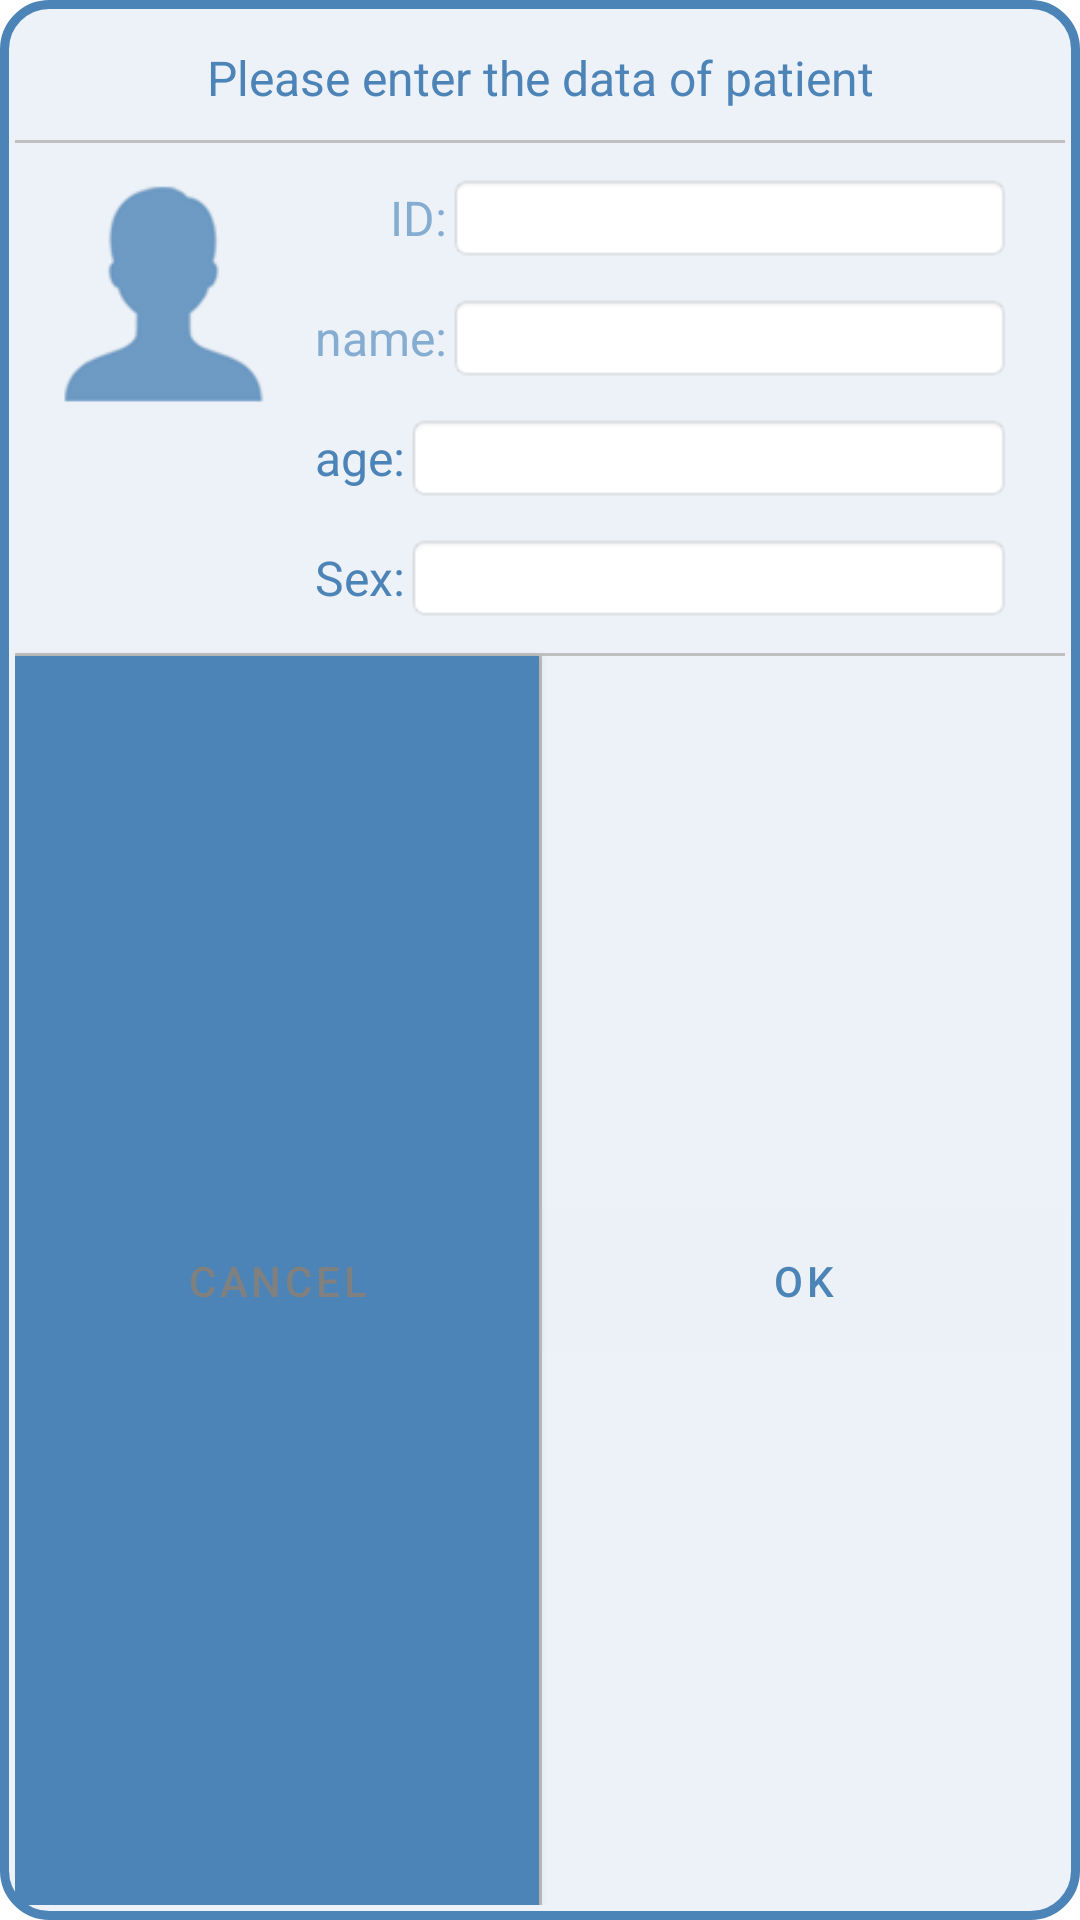

This screen was rendered from an Android layout file. Write that file and the resources it references.
<!-- AndroidManifest.xml: application theme Theme.ParoApplication -->
<!-- res/layout/dialog_patient.xml -->
<?xml version="1.0" encoding="utf-8"?>
<androidx.constraintlayout.widget.ConstraintLayout xmlns:android="http://schemas.android.com/apk/res/android"
    xmlns:app="http://schemas.android.com/apk/res-auto"
    xmlns:tools="http://schemas.android.com/tools"
    android:layout_width="wrap_content"
    android:layout_height="wrap_content"
    android:background="@drawable/dialog_bg">


    <TextView
        android:id="@+id/textViewTittleInDialogPatient"
        android:layout_width="wrap_content"
        android:layout_height="wrap_content"
        android:layout_marginTop="10dp"
        android:paddingStart="10dp"
        android:paddingEnd="10dp"
        android:text="@string/addPatientData"
        android:textColor="@color/colorPrimary"
        android:textSize="@dimen/textSizeRegular"
        app:layout_constraintEnd_toEndOf="parent"
        app:layout_constraintStart_toStartOf="parent"
        app:layout_constraintTop_toTopOf="parent" />

    <View
        android:id="@+id/view"
        android:layout_width="0dp"
        android:layout_height="1dp"
        android:layout_marginTop="10dp"
        android:background="@color/lightGray"
        app:layout_constraintEnd_toEndOf="parent"
        app:layout_constraintStart_toStartOf="parent"
        app:layout_constraintTop_toBottomOf="@+id/textViewTittleInDialogPatient" />

    <ImageView
        android:id="@+id/imageViewInDialogPatient"
        android:layout_width="80dp"
        android:layout_height="80dp"
        android:layout_marginStart="10dp"
        android:layout_marginTop="10dp"
        android:contentDescription="@string/todo"
        app:layout_constraintStart_toStartOf="parent"
        app:layout_constraintTop_toBottomOf="@+id/view"
        app:srcCompat="@drawable/ps" />

    <TextView
        android:id="@+id/textViewPatientIdInDialogPatient"
        android:layout_width="wrap_content"
        android:layout_height="30dp"
        android:gravity="center"
        android:text="@string/id"
        android:textColor="@color/colorAccent"
        android:textSize="@dimen/textSizeRegular"
        app:layout_constraintBottom_toBottomOf="@+id/editTextTextPersonPatientIdInDialogPatient"
        app:layout_constraintEnd_toEndOf="@+id/textViewPatientNameInDialogPatient" />

    <EditText
        android:id="@+id/editTextTextPersonPatientIdInDialogPatient"
        android:layout_width="0dp"
        android:layout_height="30dp"
        android:layout_marginTop="10dp"
        android:autofillHints=""
        android:background="@android:drawable/editbox_background"
        android:ems="10"
        android:inputType="number"
        android:paddingStart="10dp"
        android:paddingEnd="10dp"
        android:textColor="@color/gray"
        android:textSize="@dimen/textSizeRegular"
        app:layout_constraintEnd_toStartOf="@+id/guideline29"
        app:layout_constraintHorizontal_bias="0.0"
        app:layout_constraintStart_toEndOf="@+id/textViewPatientIdInDialogPatient"
        app:layout_constraintTop_toBottomOf="@+id/view"
        tools:ignore="LabelFor"
        tools:text="00000001" />

    <TextView
        android:id="@+id/textViewPatientNameInDialogPatient"
        android:layout_width="wrap_content"
        android:layout_height="30dp"
        android:layout_marginStart="10dp"
        android:layout_marginTop="10dp"
        android:gravity="center"
        android:text="@string/name"
        android:textColor="@color/colorAccent"
        android:textSize="@dimen/textSizeRegular"
        app:layout_constraintStart_toEndOf="@+id/imageViewInDialogPatient"
        app:layout_constraintTop_toBottomOf="@+id/textViewPatientIdInDialogPatient" />

    <EditText
        android:id="@+id/editTextTextPersonPatientNameInDialogPatient"
        android:layout_width="0dp"
        android:layout_height="30dp"
        android:layout_marginTop="10dp"
        android:autofillHints=""
        android:background="@android:drawable/editbox_background"
        android:ems="10"
        android:gravity="start|center_vertical"
        android:inputType="text"
        android:paddingStart="10dp"
        android:paddingEnd="10dp"
        android:textColor="@color/gray"
        android:textSize="@dimen/textSizeRegular"
        app:layout_constraintEnd_toStartOf="@+id/guideline29"
        app:layout_constraintHorizontal_bias="0.0"
        app:layout_constraintStart_toEndOf="@+id/textViewPatientNameInDialogPatient"
        app:layout_constraintTop_toBottomOf="@+id/editTextTextPersonPatientIdInDialogPatient"
        tools:ignore="LabelFor"
        tools:text="山田　太郎" />

    <TextView
        android:id="@+id/textViewPatientAgeInDialogPatient"
        android:layout_width="wrap_content"
        android:layout_height="30dp"
        android:layout_marginStart="10dp"
        android:layout_marginTop="10dp"
        android:gravity="center"
        android:text="@string/Age"
        android:textColor="@color/colorPrimary"
        android:textSize="@dimen/textSizeRegular"
        app:layout_constraintStart_toEndOf="@+id/imageViewInDialogPatient"
        app:layout_constraintTop_toBottomOf="@+id/textViewPatientNameInDialogPatient" />

    <EditText
        android:id="@+id/editTextTextPersonPatientAgeInDialogPatient"
        android:layout_width="0dp"
        android:layout_height="30dp"
        android:layout_marginTop="10dp"
        android:autofillHints=""
        android:background="@android:drawable/editbox_background"
        android:ems="10"
        android:inputType="number"
        android:maxEms="4"
        android:maxLength="4"
        android:maxLines="1"
        android:paddingStart="10dp"
        android:paddingEnd="10dp"
        android:textColor="@color/gray"
        android:textSize="@dimen/textSizeRegular"
        app:layout_constraintEnd_toStartOf="@+id/guideline29"
        app:layout_constraintStart_toEndOf="@+id/textViewPatientAgeInDialogPatient"
        app:layout_constraintTop_toBottomOf="@+id/editTextTextPersonPatientNameInDialogPatient"
        tools:ignore="LabelFor"
        tools:text="65" />

    <TextView
        android:id="@+id/textViewPatientSexInDialogPatient"
        android:layout_width="wrap_content"
        android:layout_height="30dp"
        android:layout_marginStart="10dp"
        android:layout_marginTop="10dp"
        android:gravity="center"
        android:text="@string/sex"
        android:textColor="@color/colorPrimary"
        android:textSize="@dimen/textSizeRegular"
        app:layout_constraintStart_toEndOf="@+id/imageViewInDialogPatient"
        app:layout_constraintTop_toBottomOf="@+id/textViewPatientAgeInDialogPatient" />

    <Spinner
        android:id="@+id/spinnerPatientSexInDialogPatient"
        android:layout_width="0dp"
        android:layout_height="0dp"
        android:background="@android:drawable/editbox_background"
        app:layout_constraintBottom_toBottomOf="@+id/textViewPatientSexInDialogPatient"
        app:layout_constraintEnd_toStartOf="@+id/guideline29"
        app:layout_constraintStart_toEndOf="@+id/textViewPatientSexInDialogPatient"
        app:layout_constraintTop_toTopOf="@+id/textViewPatientSexInDialogPatient" />

    <View
        android:id="@+id/view3"
        android:layout_width="0dp"
        android:layout_height="1dp"
        android:layout_marginTop="10dp"
        android:background="@color/lightGray"
        app:layout_constraintEnd_toEndOf="parent"
        app:layout_constraintStart_toStartOf="parent"
        app:layout_constraintTop_toBottomOf="@+id/textViewPatientSexInDialogPatient" />

    <View
        android:id="@+id/view4"
        android:layout_width="1dp"
        android:layout_height="0dp"
        android:background="@color/lightGray"
        app:layout_constraintBottom_toBottomOf="parent"
        app:layout_constraintEnd_toEndOf="parent"
        app:layout_constraintStart_toStartOf="parent"
        app:layout_constraintTop_toBottomOf="@+id/view3" />

    <Button
        android:id="@+id/buttonCancelInDialogPatient"
        android:layout_width="0dp"
        android:layout_height="0dp"
        android:background="@color/button2"
        android:text="@string/cancel"
        android:textColor="@color/gray"
        app:layout_constraintBottom_toBottomOf="parent"
        app:layout_constraintEnd_toStartOf="@+id/view4"
        app:layout_constraintStart_toStartOf="parent"
        app:layout_constraintTop_toBottomOf="@+id/view3" />

    <Button
        android:id="@+id/buttonOkInDialogPatient"
        android:layout_width="0dp"
        android:layout_height="wrap_content"
        android:background="@color/cardview_shadow_end_color"
        android:text="@string/ok"
        android:textColor="@color/colorPrimary"
        app:layout_constraintBottom_toBottomOf="parent"
        app:layout_constraintEnd_toEndOf="parent"
        app:layout_constraintStart_toEndOf="@+id/view4"
        app:layout_constraintTop_toBottomOf="@+id/view3" />

    <androidx.constraintlayout.widget.Guideline
        android:id="@+id/guideline29"
        android:layout_width="wrap_content"
        android:layout_height="wrap_content"
        android:orientation="vertical"
        app:layout_constraintGuide_percent="0.95" />

</androidx.constraintlayout.widget.ConstraintLayout>
<!-- resources referenced by this layout -->
<resources>
  <color name="button2">#EDF2F8</color>
  <color name="colorAccent">#85ADD1</color>
  <color name="colorPrimary">#4c84b7</color>
  <color name="gray">#808080</color>
  <color name="lightGray">#c0c0c0</color>
  <dimen name="textSizeRegular">16sp</dimen>
  <!-- drawable dialog_bg (drawable) -->
  <?xml version="1.0" encoding="utf-8"?>
  <shape xmlns:tools="http://schemas.android.com/tools"
      xmlns:android="http://schemas.android.com/apk/res/android"
      tools:ignore="ExtraText">
  
      
      <solid android:color="@color/button2" />
  
      
      <stroke android:width="3dip" android:color="@color/colorPrimary" />
  
      
      <corners android:radius="15dp"/>
  
      
      <padding
          android:left="5dp"
          android:top="5dp"
          android:right="5dp"
          android:bottom="5dp"
          />
      />
  </shape>
  <!-- drawable ps: png bitmap (drawable-mdpi, 4994 bytes) -->
  <string name="Age">age:</string>
  <string name="addPatientData">Please enter the data of patient</string>
  <string name="cancel">Cancel</string>
  <string name="id">ID:</string>
  <string name="name">name:</string>
  <string name="ok">OK</string>
  <string name="sex">Sex:</string>
  <string name="todo">TODO</string>
  <style name="Theme.ParoApplication" parent="Theme.MaterialComponents.DayNight.DarkActionBar">
          
          <item name="colorPrimary">@color/purple_500</item>
          <item name="colorPrimaryVariant">@color/purple_700</item>
          <item name="colorOnPrimary">@color/white</item>
          
          <item name="colorSecondary">@color/teal_200</item>
          <item name="colorSecondaryVariant">@color/teal_700</item>
          <item name="colorOnSecondary">@color/black</item>
          
          <item name="android:statusBarColor" tools:targetApi="l">?attr/colorPrimaryVariant</item>
          
      </style>
  <color name="purple_500">#4c84b7</color>
  <color name="purple_700">#85ADD1</color>
  <color name="white">#FFFFFFFF</color>
  <color name="teal_200">#FF03DAC5</color>
  <color name="teal_700">#FF018786</color>
  <color name="black">#FF000000</color>
</resources>
